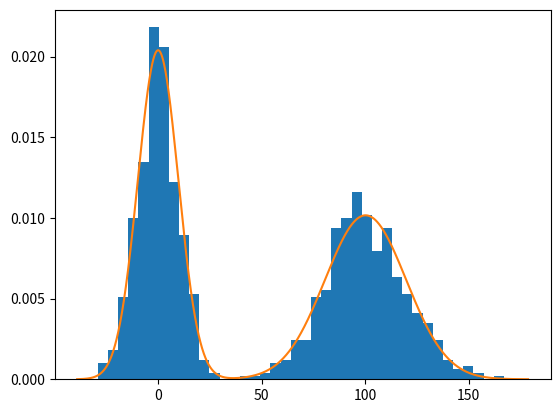

The script that saved this image:
import numpy as np
import matplotlib.pyplot as plt
from scipy.optimize import minimize
from scipy.stats import norm

size = 1000
k1 = 0.5
mu1 = 0
sigma1 = 10
mu2 = 100
sigma2 = 20
X = np.concatenate((np.random.normal(mu1, sigma1, int(k1 * size)), np.random.normal(mu2, sigma2, int((1 - k1) * size))),
                   axis=0)


def normal_mixture(params):
    omega, mu1, sigma1, mu2, sigma2 = params
    s = 0

    i = 0
    while (i < len(X)):
        s = s + np.log(
            float(
                omega / (sigma1 * np.sqrt(2 * np.pi)) * np.exp(-0.5 * (X[i] - mu1) ** 2 / sigma1 ** 2)
                + (1 - omega) / (sigma2 * np.sqrt(2 * np.pi)) * np.exp(-0.5 * (X[i] - mu2) ** 2 / sigma2 ** 2)
            )
        )
        i = i + 1

    return -s


def opt():
    x0 = np.array([0.5, 0, 50, 200, 100])
    return minimize(normal_mixture, x0, tol=1e-3, method='Nelder-Mead')


estimate_parameters = opt().x
omega = estimate_parameters[0]
mu1 = estimate_parameters[1]
sigma1 = estimate_parameters[2]
mu2 = estimate_parameters[3]
sigma2 = estimate_parameters[4]

plt.hist(X, density=True, bins=40)
x_axis = np.arange(mu1 - 4 * sigma1, mu2 + 4 * sigma2, 0.01)
plt.plot(x_axis, omega * norm.pdf(x_axis, mu1, sigma1) + (1 - omega) * norm.pdf(x_axis, mu2, sigma2))
plt.show()
